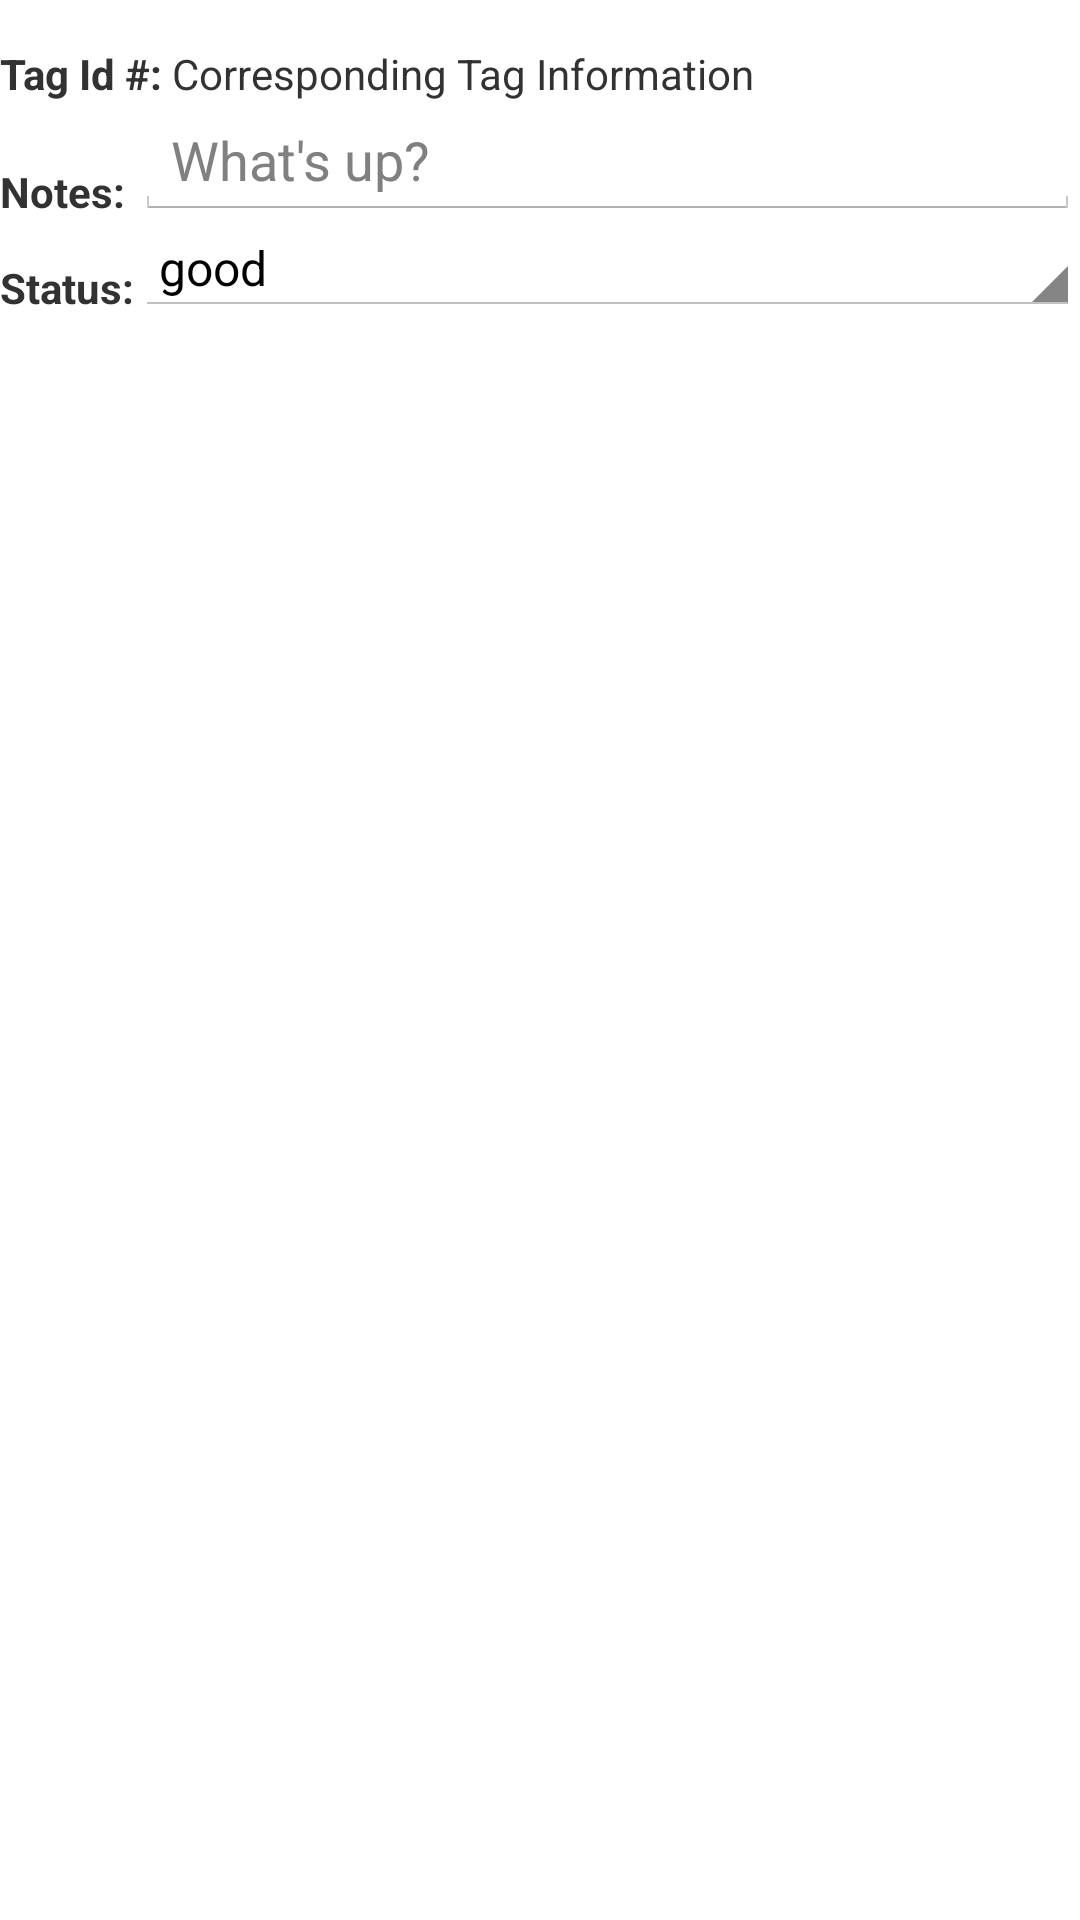

Android layout source for this screen:
<!-- AndroidManifest.xml: application theme AppTheme -->
<!-- res/layout/dialog_postcheck.xml -->
<?xml version="1.0" encoding="utf-8"?>
<RelativeLayout xmlns:android="http://schemas.android.com/apk/res/android"
    android:layout_width="wrap_content"
    android:layout_height="wrap_content" >

    <TextView
        android:id="@+id/tagid_prompt"
        android:text="Tag Id #: "
        android:textStyle="bold"
        android:layout_width="wrap_content"
        android:layout_height="wrap_content"
        android:layout_alignBottom="@+id/tagid_input" />
    <TextView
        android:id="@+id/tagid_input"
        android:text="Corresponding Tag Information"
        android:layout_width="fill_parent"
        android:layout_height="wrap_content"
        android:layout_toRightOf="@+id/tagid_prompt"
        android:layout_marginTop="15dp" />

    <TextView
        android:id="@+id/notes_prompt"
        android:text="Notes: "
        android:textStyle="bold"
        android:layout_width="wrap_content"
        android:layout_height="wrap_content"
        android:layout_alignBottom="@+id/notes_input"
        android:layout_alignLeft="@+id/tagid_input"
        android:layout_alignParentLeft="true"
        android:layout_alignParentStart="true" />
    <EditText
        android:id="@+id/notes_input"
        android:layout_width="fill_parent"
        android:layout_height="wrap_content"
        android:layout_toRightOf="@id/notes_prompt"
        android:layout_below="@id/tagid_input"
        android:hint="What's up?" />

    <TextView
        android:id="@+id/status_prompt"
        android:text="Status: "
        android:textStyle="bold"
        android:layout_width="wrap_content"
        android:layout_height="wrap_content"
        android:layout_alignBottom="@+id/status_spinner"
        android:layout_alignParentLeft="true"
        android:layout_alignParentStart="true" />
    <Spinner
        android:id="@+id/status_spinner"
        android:layout_width="fill_parent"
        android:layout_height="wrap_content"
        android:layout_below="@id/notes_input"
        android:layout_alignLeft="@id/notes_input"
        android:layout_centerHorizontal="true"
        android:entries="@array/status_array"
        android:prompt="@string/status_prompt" />

</RelativeLayout>
<!-- resources referenced by this layout -->
<resources>
  <string-array name="status_array">
          <item>good</item>
          <item>warning</item>
          <item>broke</item>
      </string-array>
  <string name="status_prompt">Status</string>
  <style name="AppTheme" parent="android:Theme.Holo.Light.DarkActionBar">
          
      </style>
</resources>
